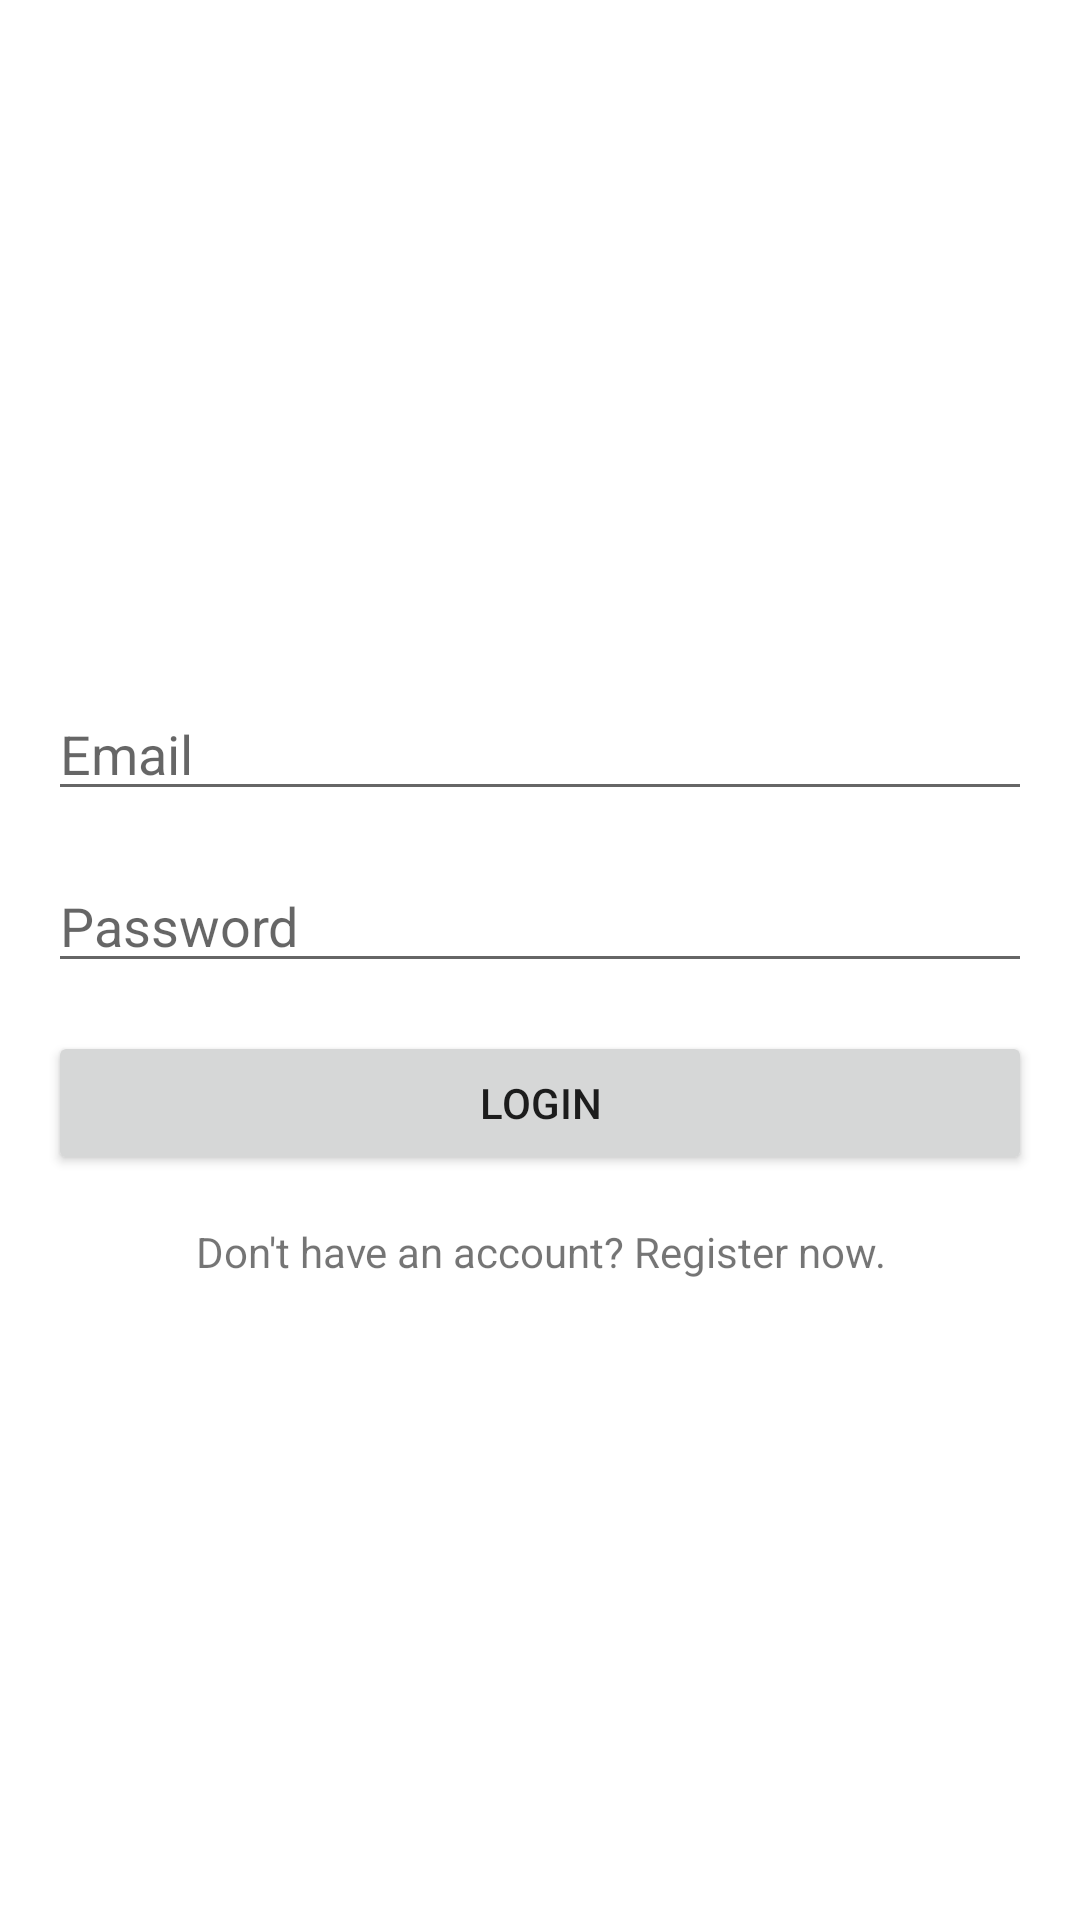

Produce the Android XML layout that renders to this screen, including the resource entries it uses.
<!-- AndroidManifest.xml: application theme Theme.BnccProject -->
<!-- res/layout/activity_login.xml -->
<?xml version="1.0" encoding="utf-8"?>
<LinearLayout xmlns:android="http://schemas.android.com/apk/res/android"
    android:id="@+id/activity_login"
    android:layout_width="match_parent"
    android:layout_height="match_parent"
    android:gravity="center"
    android:orientation="vertical"
    android:padding="16dp">


    <EditText
        android:id="@+id/edit_text_email"
        android:layout_width="match_parent"
        android:layout_height="wrap_content"
        android:layout_marginTop="16dp"
        android:hint="Email" />

    <EditText
        android:id="@+id/edit_text_password"
        android:layout_width="match_parent"
        android:layout_height="wrap_content"
        android:layout_marginTop="16dp"
        android:hint="Password"
        android:inputType="textPassword" />

    <Button
        android:id="@+id/button_login"
        android:layout_width="match_parent"
        android:layout_height="wrap_content"
        android:layout_marginTop="16dp"
        android:text="Login" />

    <TextView
        android:id="@+id/text_view_register"
        android:layout_width="match_parent"
        android:layout_height="wrap_content"
        android:layout_marginTop="16dp"
        android:gravity="center"
        android:text="Don't have an account? Register now." />

</LinearLayout>
<!-- resources referenced by this layout -->
<resources>
  <style name="Theme.BnccProject" parent="Theme.MaterialComponents.DayNight.DarkActionBar">
          
          <item name="colorPrimary">@color/purple_500</item>
          <item name="colorPrimaryVariant">@color/purple_700</item>
          <item name="colorOnPrimary">@color/white</item>
          
          <item name="colorSecondary">@color/teal_200</item>
          <item name="colorSecondaryVariant">@color/teal_700</item>
          <item name="colorOnSecondary">@color/black</item>
          
          <item name="android:statusBarColor">?attr/colorPrimaryVariant</item>
          
      </style>
  <!-- not gathered from this repository: default colours our renderer supplied (Android Studio template values) -->
  <color name="purple_500">#FF6200EE</color>
  <color name="purple_700">#FF3700B3</color>
  <color name="teal_200">#FF03DAC5</color>
  <color name="teal_700">#FF018786</color>
  <color name="black">#FF000000</color>
  <color name="white">#FFFFFFFF</color>
</resources>
